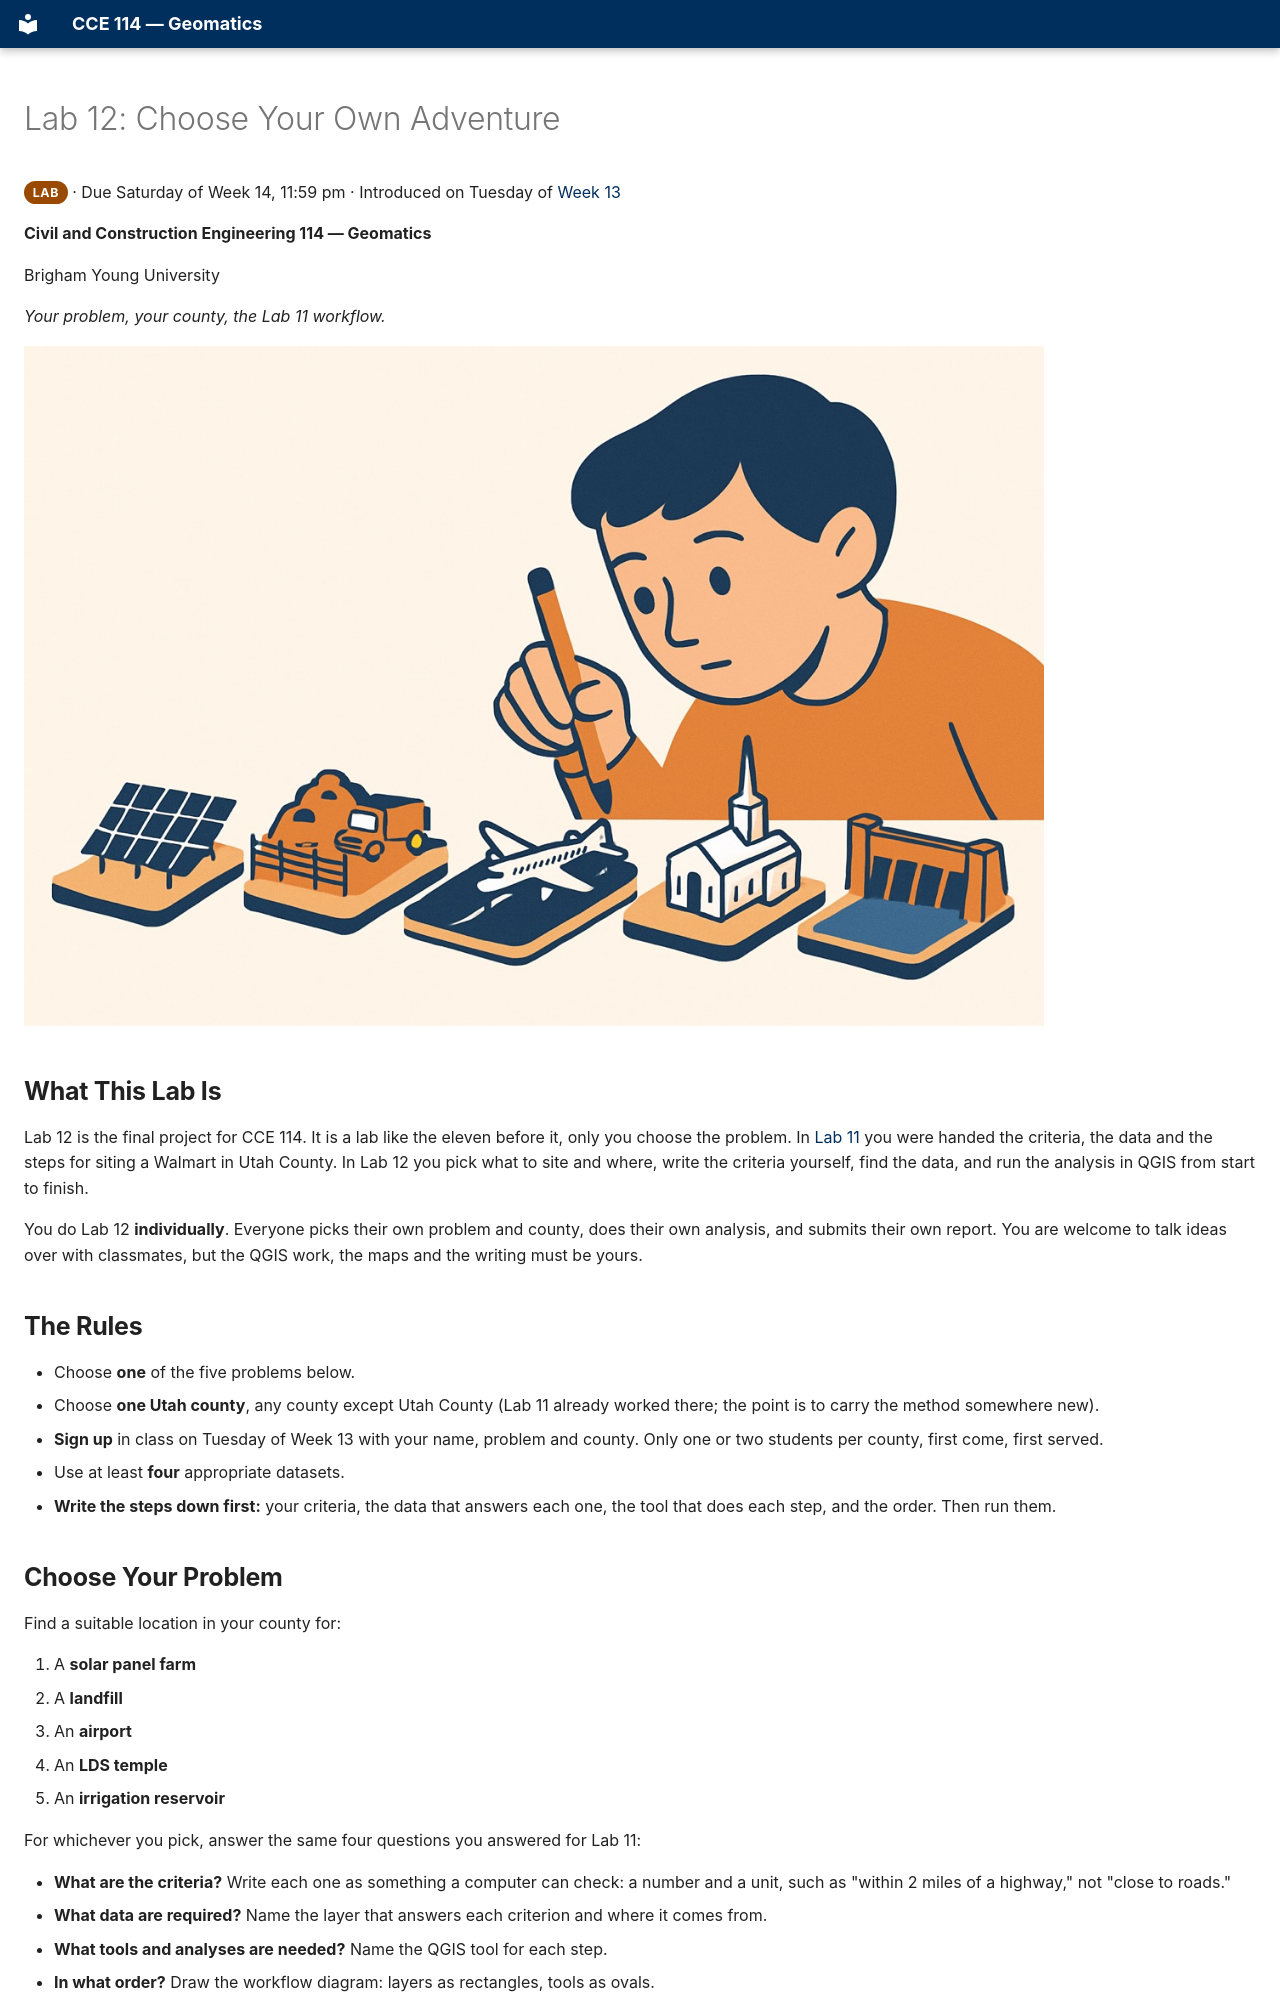

repository: BYU-Hydroinformatics/cce114-geomatics · page: assignments/lab-12/index.html · generator: mkdocs

# Lab 12: Choose Your Own Adventure

**Lab**{ .badge .badge-lab } · Due Saturday of Week 14, 11:59 pm · Introduced on Tuesday of [Week 13](../../weeks/week-13.md)

**Civil and Construction Engineering 114 — Geomatics**

Brigham Young University

*Your problem, your county, the Lab 11 workflow.*

![Five site-selection choices laid out side by side](images/fp-choose-problem.jpg)

## **What This Lab Is**

Lab 12 is the final project for CCE 114. It is a lab like the eleven before it, only you choose the
problem. In [Lab 11](../lab-11/README.md) you were handed the criteria, the data and the steps for
siting a Walmart in Utah County. In Lab 12 you pick what to site and where, write the criteria
yourself, find the data, and run the analysis in QGIS from start to finish.

You do Lab 12 **individually**. Everyone picks their own problem and county, does their own
analysis, and submits their own report. You are welcome to talk ideas over with classmates, but the
QGIS work, the maps and the writing must be yours.

## **The Rules**

* Choose **one** of the five problems below.
* Choose **one Utah county**, any county except Utah County (Lab 11 already worked there; the point
  is to carry the method somewhere new).
* **Sign up** in class on Tuesday of Week 13 with your name, problem and county. Only one or two
  students per county, first come, first served.
* Use at least **four** appropriate datasets.
* **Write the steps down first:** your criteria, the data that answers each one, the tool that
  does each step, and the order. Then run them.

## **Choose Your Problem**

Find a suitable location in your county for:

1. A **solar panel farm**
2. A **landfill**
3. An **airport**
4. An **LDS temple**
5. An **irrigation reservoir**

For whichever you pick, answer the same four questions you answered for Lab 11:

* **What are the criteria?** Write each one as something a computer can check: a number and a
  unit, such as "within 2 miles of a highway," not "close to roads."
* **What data are required?** Name the layer that answers each criterion and where it comes from.
* **What tools and analyses are needed?** Name the QGIS tool for each step.
* **In what order?** Draw the workflow diagram: layers as rectangles, tools as ovals.

## **Data**

The [UGRC SGID](https://gis.utah.gov/) is the place to start for Utah layers, through a download or
the web service connection from [Lab 6](../lab-06/README.md). If a layer you need does not exist,
digitizing your own is a legitimate data source, as long as your report says so. Every layer in your
report needs its source named.

Check the coordinate system of every layer before you run a distance tool, and reproject first if
it is in Web Mercator or latitude and longitude. This is the step that went wrong most often in Lab 11.
